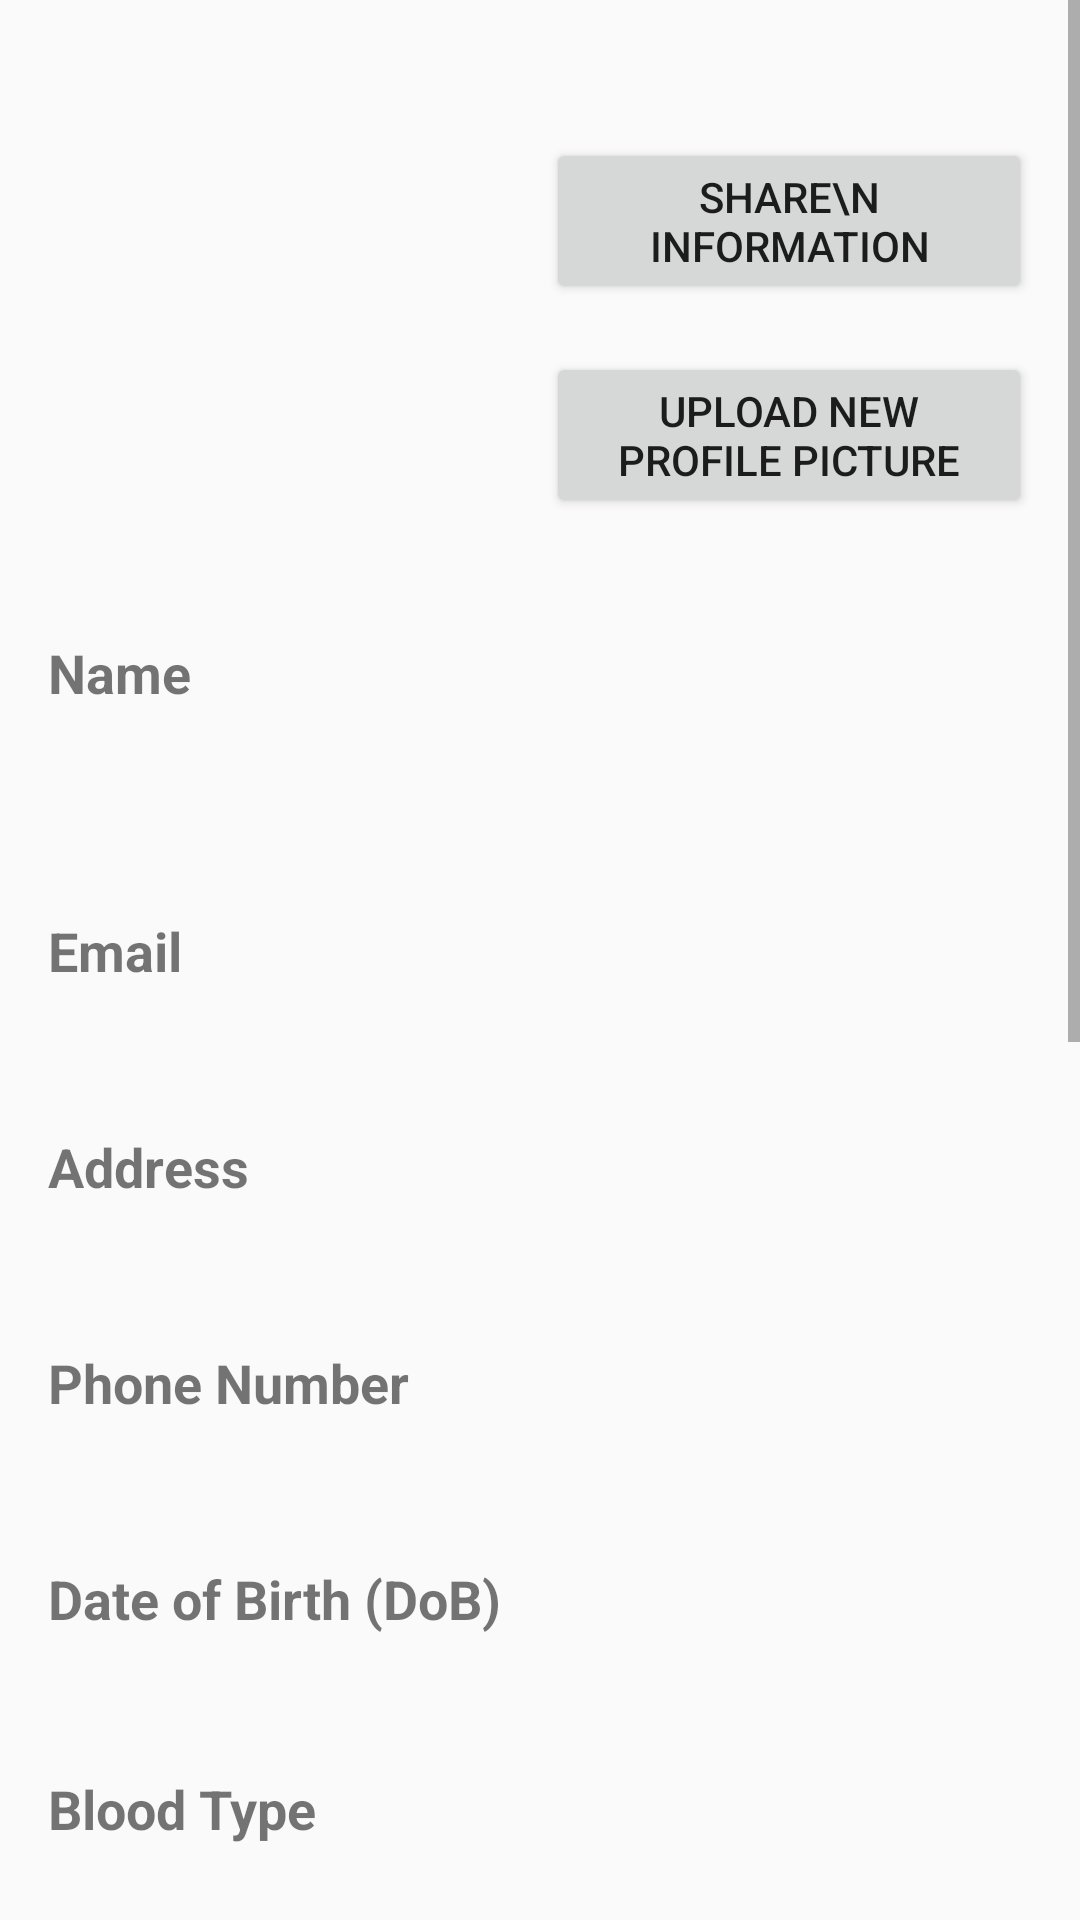

Reconstruct the res/layout file that produces this screen, plus the resources it refers to.
<!-- AndroidManifest.xml: application theme Theme.AppCompat.DayNight -->
<!-- res/layout/activity_profile.xml -->
<?xml version="1.0" encoding="utf-8"?>
<ScrollView xmlns:android="http://schemas.android.com/apk/res/android"
    xmlns:tools="http://schemas.android.com/tools"
    android:layout_width="wrap_content"
    android:layout_height="wrap_content"
    android:orientation="vertical"
    tools:context=".Profile">

      <RelativeLayout
          android:layout_width="wrap_content"
          android:layout_height="wrap_content"
          android:padding="16dp">

      <ImageView
          android:id="@+id/profile_image"
          android:layout_width="150dp"
          android:layout_height="150dp"
          android:layout_alignParentStart="true"
          android:layout_alignParentTop="true"
          android:layout_marginEnd="16dp"
          android:layout_marginTop="30dp"
          />

            <Button
                android:layout_marginTop="30dp"
                android:id="@+id/share"
                android:layout_width="210dp"
                android:layout_height="wrap_content"
                android:text="Share\n Information"
                android:layout_toRightOf="@id/profile_image"/>

            <Button
                android:id="@+id/upload_profile"
                android:layout_width="wrap_content"
                android:layout_height="wrap_content"
                android:layout_marginTop="16dp"
                android:text="Upload new Profile Picture"
                android:layout_toRightOf="@id/profile_image"
                android:layout_below="@id/share"/>
            <TextView
                android:id="@+id/name_subheader"
                android:layout_width="wrap_content"
                android:layout_height="wrap_content"
                android:text="Name"
                android:layout_below="@id/profile_image"
                android:textSize="18sp"
                android:textStyle="bold"
                android:layout_marginTop="16dp"/>

         <TextView
          android:id="@+id/profile_name"
          android:layout_width="wrap_content"
          android:layout_height="wrap_content"
          android:layout_below="@id/name_subheader"
          android:layout_marginTop="20dp"
          android:textSize="24sp" />

            <TextView
                android:id="@+id/email_subheader"
                android:layout_width="wrap_content"
                android:layout_height="wrap_content"
                android:text="Email"
                android:layout_below="@id/profile_name"
                android:textSize="18sp"
                android:textStyle="bold"
                android:layout_marginTop="16dp"/>

            <TextView
          android:id="@+id/profile_email"
          android:layout_width="wrap_content"
          android:layout_height="wrap_content"
          android:layout_gravity="center_horizontal"
          android:textAlignment="center"
          android:layout_marginTop="10dp"
          android:textSize="16sp"
                android:layout_below="@id/email_subheader"/>
            <TextView
                android:id="@+id/address_subheader"
                android:layout_width="wrap_content"
                android:layout_height="wrap_content"
                android:text="Address"
                android:layout_below="@id/profile_email"
                android:textSize="18sp"
                android:textStyle="bold"
                android:layout_marginTop="16dp"/>
      <TextView
          android:id="@+id/profile_address"
          android:layout_width="wrap_content"
          android:layout_height="wrap_content"
          android:layout_gravity="center_horizontal"
          android:textAlignment="center"
          android:layout_below="@id/address_subheader"
          android:layout_marginTop="10dp"
          android:textSize="16sp" />
            <TextView
                android:id="@+id/phone_subheader"
                android:layout_width="wrap_content"
                android:layout_height="wrap_content"
                android:text="Phone Number"
                android:layout_below="@id/profile_address"
                android:textSize="18sp"
                android:textStyle="bold"
                android:layout_marginTop="16dp"/>
      <TextView
          android:id="@+id/profile_phone"
          android:layout_width="wrap_content"
          android:layout_height="wrap_content"
          android:layout_gravity="center_horizontal"
          android:layout_below="@id/phone_subheader"
          android:textAlignment="center"
          android:layout_marginTop="10dp"
          android:textSize="16sp" />

      <TextView
          android:id="@+id/dob_subheader"
          android:layout_width="wrap_content"
          android:layout_height="wrap_content"
          android:layout_below="@id/profile_phone"
          android:text="Date of Birth (DoB)"
          android:textSize="18sp"
          android:textStyle="bold"
          android:layout_marginTop="16dp"/>

      <TextView
          android:id="@+id/dob_text"
          android:layout_below="@id/dob_subheader"
          android:layout_width="wrap_content"
          android:layout_height="wrap_content"
          android:textSize="16sp"
          android:layout_marginTop="8dp"/>

      <TextView
          android:id="@+id/blood_type_subheader"
          android:layout_width="wrap_content"
          android:layout_height="wrap_content"
          android:text="Blood Type"
          android:layout_below="@id/dob_text"
          android:textSize="18sp"
          android:textStyle="bold"
          android:layout_marginTop="16dp"/>

      <TextView
          android:id="@+id/blood_type_text"
          android:layout_width="wrap_content"
          android:layout_height="wrap_content"
          android:layout_below="@id/blood_type_subheader"
          android:textSize="16sp"
          android:layout_marginTop="8dp"/>

      <TextView
          android:id="@+id/allergies_subheader"
          android:layout_width="wrap_content"
          android:layout_height="wrap_content"
          android:layout_below="@id/blood_type_text"
          android:text="Allergies and Sensitivities"
          android:textSize="18sp"
          android:textStyle="bold"
          android:layout_marginTop="16dp"/>

      <TextView
          android:id="@+id/allergies_text"
          android:layout_width="wrap_content"
          android:layout_height="wrap_content"
          android:layout_below="@id/allergies_subheader"
          android:textSize="16sp"
          android:layout_marginTop="8dp"/>

      <TextView
          android:id="@+id/current_medications_subheader"
          android:layout_width="wrap_content"
          android:layout_height="wrap_content"
          android:layout_below="@id/allergies_text"
          android:text="Current Medications and Dosages"
          android:textSize="18sp"
          android:textStyle="bold"
          android:layout_marginTop="16dp"/>

      <TextView
          android:id="@+id/current_medications_text"
          android:layout_width="wrap_content"
          android:layout_height="wrap_content"
          android:layout_below="@id/current_medications_subheader"
          android:textSize="16sp"
          android:layout_marginTop="8dp"/>

      <TextView
          android:id="@+id/chronic_medical_conditions_subheader"
          android:layout_width="wrap_content"
          android:layout_height = "wrap_content"
          android:layout_below="@id/current_medications_text"
          android:text="Chronic Medical Conditions"
          android:textSize="18sp"
          android:textStyle="bold"
          android:layout_marginTop="16dp"/>

      <TextView
          android:id="@+id/chronic_conditions_text"
          android:layout_width="wrap_content"
          android:layout_height="wrap_content"
          android:textSize="16sp"
          android:layout_below="@id/chronic_medical_conditions_subheader"
          android:layout_marginTop="8dp"/>

      <TextView
          android:id="@+id/prev_surgeries_subheader"
          android:layout_width="wrap_content"
          android:layout_height = "wrap_content"
          android:text="Previous Surgeries and Medical Procedures"
          android:layout_below="@id/chronic_conditions_text"
          android:textSize="18sp"
          android:textStyle="bold"
          android:layout_marginTop="16dp"/>

      <TextView
          android:id="@+id/prev_surgeries_text"
          android:layout_width="wrap_content"
          android:layout_height="wrap_content"
          android:layout_below="@id/prev_surgeries_subheader"
          android:textSize="16sp"
          android:layout_marginTop="8dp"/>

      <TextView
          android:id="@+id/emergency_contact_subheader"
          android:layout_width="wrap_content"
          android:layout_height = "wrap_content"
          android:text="Emergency Contact Information"
          android:layout_below="@id/prev_surgeries_text"
          android:textSize="18sp"
          android:textStyle="bold"
          android:layout_marginTop="16dp"/>

      <TextView
          android:id="@+id/emergency_contact_text"
          android:layout_below="@id/emergency_contact_subheader"
          android:layout_width="wrap_content"
          android:layout_height="wrap_content"
          android:textSize="16sp"
          android:layout_marginTop="8dp"/>

    <TextView
        android:id="@+id/insurance_info_subheader"
        android:layout_width="wrap_content"
        android:layout_height = "wrap_content"
        android:layout_below="@id/emergency_contact_text"
        android:text="Insurance Information"
        android:textSize="18sp"
        android:textStyle="bold"
        android:layout_marginTop="16dp"/>

    <TextView
        android:id="@+id/insurance_info_text"
        android:layout_width="wrap_content"
        android:layout_height="wrap_content"
        android:layout_below="@id/insurance_info_subheader"
        android:textSize="16sp"
        android:layout_marginTop="8dp"/>

      <Button
          android:id="@+id/edit_button"
          android:layout_width="wrap_content"
          android:layout_height="wrap_content"
          android:layout_gravity="center_horizontal"
          android:layout_below="@id/insurance_info_text"
          android:layout_marginTop="30dp"
          android:text="Update Personal Details"
          />
      </RelativeLayout>
</ScrollView>
<!-- resources referenced by this layout -->
<resources>

</resources>
